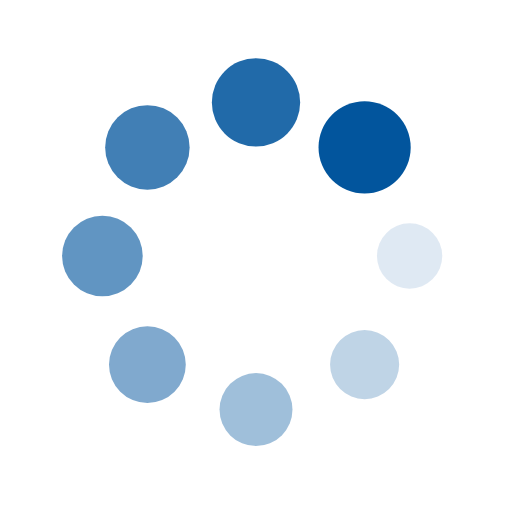
t = 0.00 s
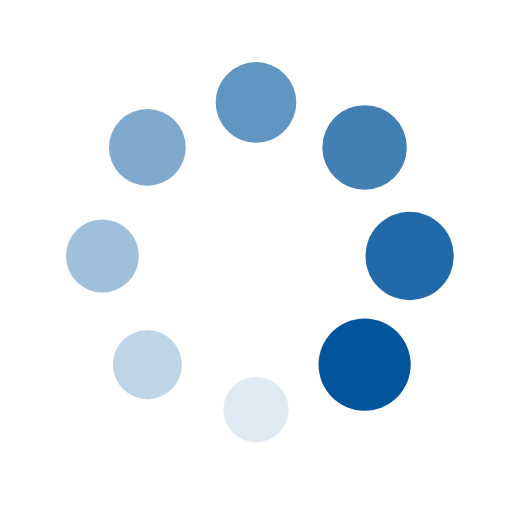
t = 0.25 s
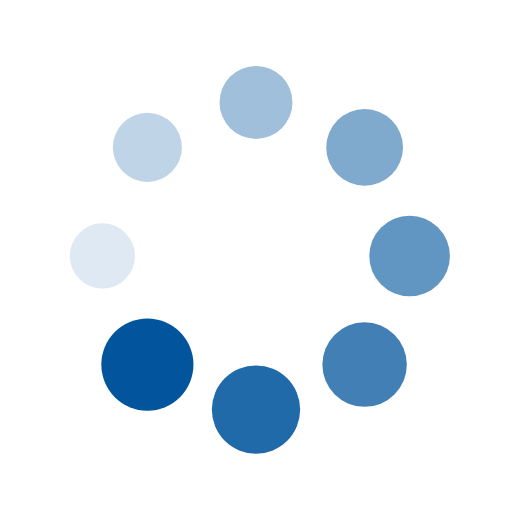
t = 0.50 s
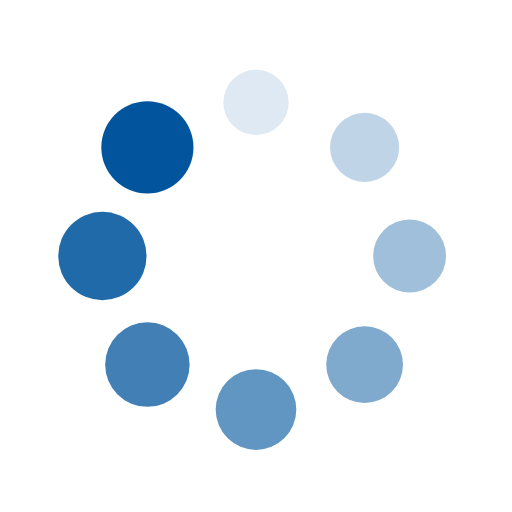
t = 0.75 s

The animated SVG that drew these frames (rendered in a browser with its animation timeline set to each time). Animation: 16 SMIL elements (animate=8,animateTransform=8); one cycle of 1.00 s, repeats indefinitely.

<svg xmlns="http://www.w3.org/2000/svg" viewBox="0 0 100 100" preserveAspectRatio="xMidYMid" width="104" height="104" style="shape-rendering: auto; display: block; background: transparent;" xmlns:xlink="http://www.w3.org/1999/xlink"><g><g transform="translate(80,50)">
<g transform="rotate(0)">
<circle fill-opacity="1" fill="#02559d" r="6" cy="0" cx="0">
  <animateTransform repeatCount="indefinite" dur="1s" keyTimes="0;1" values="1.5 1.5;1 1" begin="-0.875s" type="scale" attributeName="transform"></animateTransform>
  <animate begin="-0.875s" values="1;0" repeatCount="indefinite" dur="1s" keyTimes="0;1" attributeName="fill-opacity"></animate>
</circle>
</g>
</g><g transform="translate(71.21320343559643,71.21320343559643)">
<g transform="rotate(45)">
<circle fill-opacity="0.875" fill="#02559d" r="6" cy="0" cx="0">
  <animateTransform repeatCount="indefinite" dur="1s" keyTimes="0;1" values="1.5 1.5;1 1" begin="-0.75s" type="scale" attributeName="transform"></animateTransform>
  <animate begin="-0.75s" values="1;0" repeatCount="indefinite" dur="1s" keyTimes="0;1" attributeName="fill-opacity"></animate>
</circle>
</g>
</g><g transform="translate(50,80)">
<g transform="rotate(90)">
<circle fill-opacity="0.75" fill="#02559d" r="6" cy="0" cx="0">
  <animateTransform repeatCount="indefinite" dur="1s" keyTimes="0;1" values="1.5 1.5;1 1" begin="-0.625s" type="scale" attributeName="transform"></animateTransform>
  <animate begin="-0.625s" values="1;0" repeatCount="indefinite" dur="1s" keyTimes="0;1" attributeName="fill-opacity"></animate>
</circle>
</g>
</g><g transform="translate(28.786796564403577,71.21320343559643)">
<g transform="rotate(135)">
<circle fill-opacity="0.625" fill="#02559d" r="6" cy="0" cx="0">
  <animateTransform repeatCount="indefinite" dur="1s" keyTimes="0;1" values="1.5 1.5;1 1" begin="-0.5s" type="scale" attributeName="transform"></animateTransform>
  <animate begin="-0.5s" values="1;0" repeatCount="indefinite" dur="1s" keyTimes="0;1" attributeName="fill-opacity"></animate>
</circle>
</g>
</g><g transform="translate(20,50.00000000000001)">
<g transform="rotate(180)">
<circle fill-opacity="0.5" fill="#02559d" r="6" cy="0" cx="0">
  <animateTransform repeatCount="indefinite" dur="1s" keyTimes="0;1" values="1.5 1.5;1 1" begin="-0.375s" type="scale" attributeName="transform"></animateTransform>
  <animate begin="-0.375s" values="1;0" repeatCount="indefinite" dur="1s" keyTimes="0;1" attributeName="fill-opacity"></animate>
</circle>
</g>
</g><g transform="translate(28.78679656440357,28.786796564403577)">
<g transform="rotate(225)">
<circle fill-opacity="0.375" fill="#02559d" r="6" cy="0" cx="0">
  <animateTransform repeatCount="indefinite" dur="1s" keyTimes="0;1" values="1.5 1.5;1 1" begin="-0.25s" type="scale" attributeName="transform"></animateTransform>
  <animate begin="-0.25s" values="1;0" repeatCount="indefinite" dur="1s" keyTimes="0;1" attributeName="fill-opacity"></animate>
</circle>
</g>
</g><g transform="translate(49.99999999999999,20)">
<g transform="rotate(270)">
<circle fill-opacity="0.25" fill="#02559d" r="6" cy="0" cx="0">
  <animateTransform repeatCount="indefinite" dur="1s" keyTimes="0;1" values="1.5 1.5;1 1" begin="-0.125s" type="scale" attributeName="transform"></animateTransform>
  <animate begin="-0.125s" values="1;0" repeatCount="indefinite" dur="1s" keyTimes="0;1" attributeName="fill-opacity"></animate>
</circle>
</g>
</g><g transform="translate(71.21320343559643,28.78679656440357)">
<g transform="rotate(315)">
<circle fill-opacity="0.125" fill="#02559d" r="6" cy="0" cx="0">
  <animateTransform repeatCount="indefinite" dur="1s" keyTimes="0;1" values="1.5 1.5;1 1" begin="0s" type="scale" attributeName="transform"></animateTransform>
  <animate begin="0s" values="1;0" repeatCount="indefinite" dur="1s" keyTimes="0;1" attributeName="fill-opacity"></animate>
</circle>
</g>
</g><g></g></g><!-- [ldio] generated by https://loading.io --></svg>
